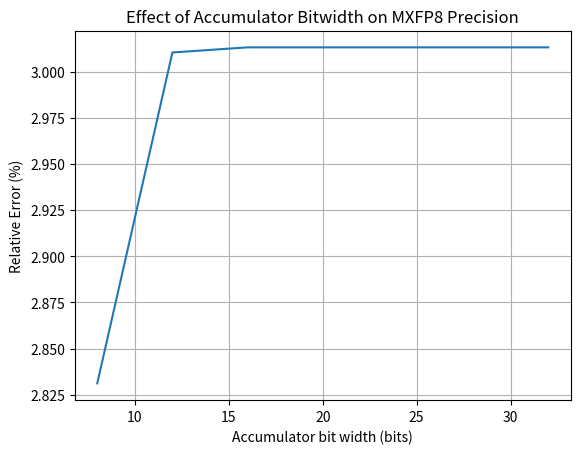

Reproduce this figure in Python.
import numpy as np
import matplotlib.pyplot as plt

# -------------------------------
# 1. 定义 FP8 / MXFP8 编码与解码函数
# -------------------------------
def fp8_e4m3_to_float(x):
    s = (x >> 7) & 1
    e = (x >> 3) & 0xF
    m = x & 0x7
    if e == 0:
        val = (m / 8.0) * 2.0 ** (-6)
    else:
        val = (1 + m / 8.0) * 2.0 ** (e - 7)
    return (-1)**s * val

def float_to_fp8_e4m3(x):
    # 仅用于仿真，简化版
    s = 0 if x >= 0 else 1
    x = abs(x)
    e = int(np.floor(np.log2(x))) + 7
    m = int((x / (2.0 ** (e - 7)) - 1) * 8)
    e = max(0, min(e, 15))
    m = max(0, min(m, 7))
    return (s << 7) | (e << 3) | m

def float_to_mxe4m3_block(values, block_size=4):
    """
    将一组浮点数转成 MXE4M3 格式
    - values: 输入浮点数组
    - block_size: 每个 block 的大小
    """
    values = np.array(values, dtype=np.float32)
    n = len(values)
    result = []

    for i in range(0, n, block_size):
        block = values[i:i+block_size]
        if len(block) == 0:
            continue

        # 1. 找到 block 最大绝对值
        max_val = np.max(np.abs(block))
        if max_val == 0:
            result.append([(0, 0, 0)] * len(block))
            continue

        # 2. 求 block exponent（以2为底）
        block_exp = int(np.floor(np.log2(max_val)))

        # 限制在 E4 的范围 (-8 ~ +7)
        block_exp = max(-8, min(7, block_exp))

        block_encoded = []
        for v in block:
            # 3. 归一化到 mantissa 区间
            mant = v / (2**block_exp)

            # 4. microscaling: 找到最接近的3-bit量化
            # mantissa ∈ [-1, 1)，用 3 bit 表示 (含符号)
            quant_levels = np.linspace(-1, 1, 2**3)  # 8 个量化点
            mant_q = quant_levels[np.argmin(np.abs(quant_levels - mant))]

            # 保存 (sign, exponent, mantissa)
            sign = 0 if v >= 0 else 1
            block_encoded.append((sign, block_exp, mant_q))

        result.append(block_encoded)

    return result

def bit_slice(x, high, low):
    """提取x的[high:low]字段（闭区间）"""
    width = high - low + 1
    return (x >> low) & ((1 << width) - 1)

# -------------------------------
# 2. 实验参数
# -------------------------------
N = 1000
a = np.random.uniform(-2, 2, N)
b = np.random.uniform(-2, 2, N)

# 转换为 FP8 仿真值
a_fp8 = np.array([float_to_fp8_e4m3(v) for v in a])
b_fp8 = np.array([float_to_fp8_e4m3(v) for v in b])

a_dec = np.array([fp8_e4m3_to_float(v) for v in a_fp8])
b_dec = np.array([fp8_e4m3_to_float(v) for v in b_fp8])

# -------------------------------
# 3. 不同累加位宽仿真
# -------------------------------
bitwidths = [8, 12, 16, 20, 24, 32]
errors = []

golden = np.sum(a * b)  # FP32 reference

for bw in bitwidths:
    # 模拟有限精度累加
    acc = 0.0
    for i in range(N):
        prod = a_dec[i] * b_dec[i]
        # 模拟截断：限制为 bw-bit 定点
        scale = 2 ** (bw - 1)
        acc = np.round(acc * scale) / scale
        acc += prod
    err = abs((acc - golden) / golden)
    errors.append(err)

# -------------------------------
# 4. 绘制结果
# -------------------------------
plt.plot(bitwidths, np.array(errors)*100)
plt.xlabel("Accumulator bit width (bits)")
plt.ylabel("Relative Error (%)")
plt.title("Effect of Accumulator Bitwidth on MXFP8 Precision")
plt.grid(True)
plt.show()
print(bin(bit_slice(0b11010110, 7, 5)))  # 0b110